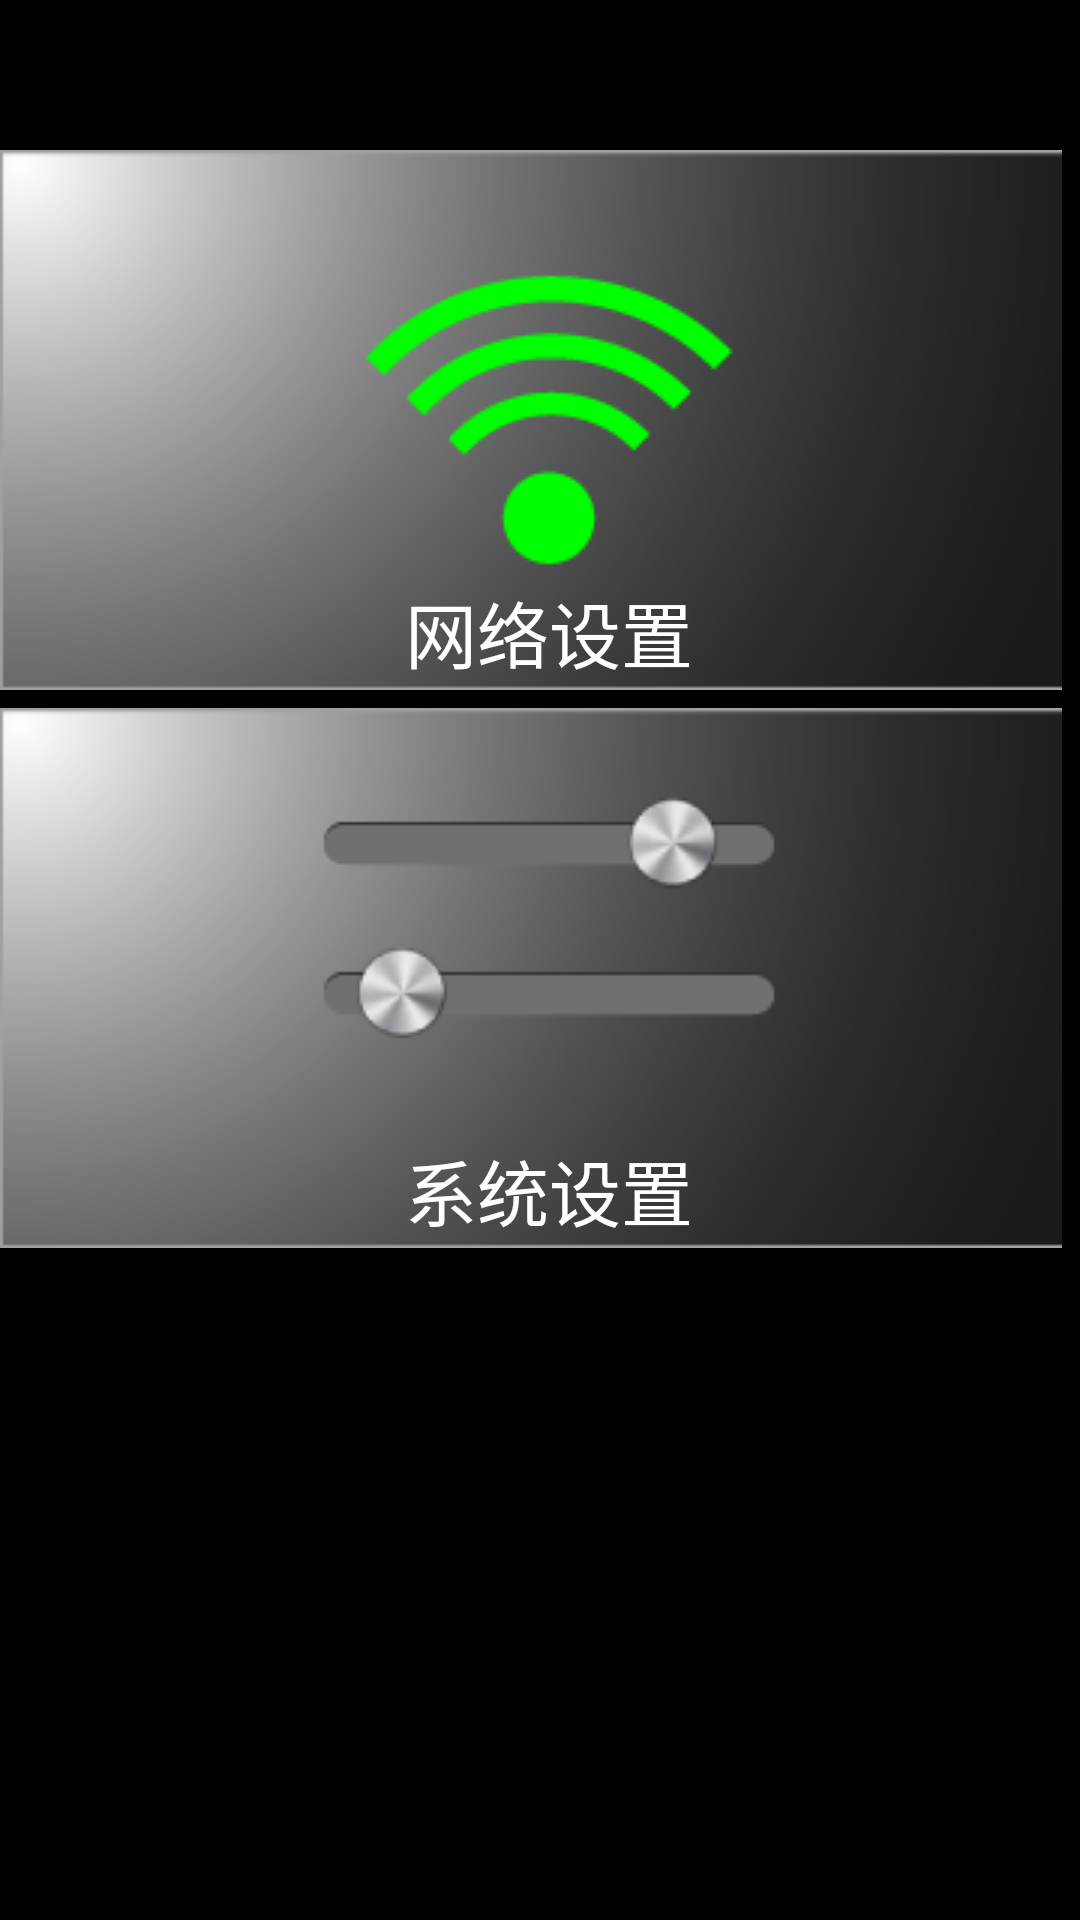

This screen was rendered from an Android layout file. Write that file and the resources it references.
<!-- AndroidManifest.xml: application theme android:Theme.NoTitleBar.Fullscreen -->
<!-- res/layout/settings.xml -->
<?xml version="1.0" encoding="utf-8"?>

<LinearLayout xmlns:android="http://schemas.android.com/apk/res/android"
    android:layout_width="fill_parent"
    android:layout_height="wrap_content"
    android:descendantFocusability="afterDescendants"
    android:gravity="center_horizontal"
    android:orientation="vertical" >

    <LinearLayout
        android:layout_width="wrap_content"
        android:layout_height="wrap_content"
        android:layout_marginBottom="6.0dip"
        android:layout_marginTop="50.0dip" >

        <FrameLayout
            android:layout_width="wrap_content"
            android:layout_height="wrap_content"
            android:layout_marginRight="6.0dip" >

            <ImageView
                android:id="@id/net_setup_iv"
                android:layout_width="366.0dip"
                android:layout_height="180.0dip"
                android:clickable="true"
                android:focusable="true"
                android:focusableInTouchMode="true"
                android:nextFocusUp="@id/settings"
                android:src="@drawable/net_setup_s" />

            <TextView
                android:layout_width="366.0dip"
                android:layout_height="wrap_content"
                android:layout_gravity="bottom"
                android:gravity="center_horizontal"
                android:padding="2.0dip"
                android:text="网络设置"
                android:textColor="@color/white"
                android:textSize="24.0dip" />
        </FrameLayout>

        <FrameLayout
            android:layout_width="wrap_content"
            android:layout_height="wrap_content"
            android:layout_marginRight="6.0dip" >

            <ImageView
                android:id="@id/ser_setup_iv"
                android:layout_width="180.0dip"
                android:layout_height="180.0dip"
                android:clickable="true"
                android:focusable="true"
                android:focusableInTouchMode="true"
                android:nextFocusUp="@id/settings"
                android:src="@drawable/ser_setup_s" />

            <TextView
                android:layout_width="180.0dip"
                android:layout_height="wrap_content"
                android:layout_gravity="bottom"
                android:gravity="center_horizontal"
                android:padding="2.0dip"
                android:text="服务器设置"
                android:textColor="@color/white"
                android:textSize="24.0dip" />
        </FrameLayout>

        <FrameLayout
            android:layout_width="wrap_content"
            android:layout_height="wrap_content"
            android:layout_marginRight="6.0dip" >

            <ImageView
                android:id="@id/remot_setup_iv"
                android:layout_width="180.0dip"
                android:layout_height="180.0dip"
                android:clickable="true"
                android:focusable="true"
                android:focusableInTouchMode="true"
                android:nextFocusUp="@id/settings"
                android:src="@drawable/remot_setup_s" />

            <TextView
                android:layout_width="180.0dip"
                android:layout_height="wrap_content"
                android:layout_gravity="bottom"
                android:gravity="center_horizontal"
                android:padding="2.0dip"
                android:text="快捷键设置"
                android:textColor="@color/white"
                android:textSize="24.0dip" />
        </FrameLayout>

        <FrameLayout
            android:layout_width="wrap_content"
            android:layout_height="wrap_content"
            android:layout_marginRight="6.0dip" >

            <ImageView
                android:id="@id/channel_setup_iv"
                android:layout_width="wrap_content"
                android:layout_height="wrap_content"
                android:clickable="true"
                android:focusable="true"
                android:focusableInTouchMode="true"
                android:nextFocusUp="@id/settings"
                android:src="@drawable/channel_setup_s" />

            <TextView
                android:layout_width="180.0dip"
                android:layout_height="wrap_content"
                android:layout_gravity="bottom"
                android:gravity="center_horizontal"
                android:padding="2.0dip"
                android:text="频道设置"
                android:textColor="@color/white"
                android:textSize="24.0dip" />
        </FrameLayout>

        <FrameLayout
            android:layout_width="wrap_content"
            android:layout_height="wrap_content" >

            <ImageView
                android:id="@id/vod_setup_iv"
                android:layout_width="180.0dip"
                android:layout_height="180.0dip"
                android:clickable="true"
                android:focusable="true"
                android:focusableInTouchMode="true"
                android:nextFocusUp="@id/settings"
                android:src="@drawable/vod_setup_s" />

            <TextView
                android:layout_width="180.0dip"
                android:layout_height="wrap_content"
                android:layout_gravity="bottom"
                android:gravity="center_horizontal"
                android:padding="2.0dip"
                android:text="点播设置"
                android:textColor="@color/white"
                android:textSize="24.0dip" />
        </FrameLayout>
    </LinearLayout>

    <LinearLayout
        android:id="@id/settings_layout"
        android:layout_width="wrap_content"
        android:layout_height="wrap_content" >

        <FrameLayout
            android:layout_width="wrap_content"
            android:layout_height="wrap_content"
            android:layout_marginRight="6.0dip" >

            <ImageView
                android:id="@id/system_setup_iv"
                android:layout_width="366.0dip"
                android:layout_height="180.0dip"
                android:clickable="true"
                android:focusable="true"
                android:focusableInTouchMode="true"
                android:src="@drawable/system_setup_s" />

            <TextView
                android:layout_width="366.0dip"
                android:layout_height="wrap_content"
                android:layout_gravity="bottom"
                android:gravity="center_horizontal"
                android:padding="2.0dip"
                android:text="系统设置"
                android:textColor="@color/white"
                android:textSize="24.0dip" />
        </FrameLayout>

        <FrameLayout
            android:layout_width="wrap_content"
            android:layout_height="wrap_content"
            android:layout_marginRight="6.0dip" >

            <ImageView
                android:id="@id/reg_setup_iv"
                android:layout_width="180.0dip"
                android:layout_height="180.0dip"
                android:clickable="true"
                android:focusable="true"
                android:focusableInTouchMode="true"
                android:src="@drawable/reg_setup_s" />

            <TextView
                android:layout_width="180.0dip"
                android:layout_height="wrap_content"
                android:layout_gravity="bottom"
                android:gravity="center_horizontal"
                android:padding="2.0dip"
                android:text="登录/注册"
                android:textColor="@color/white"
                android:textSize="24.0dip" />
        </FrameLayout>

        <FrameLayout
            android:layout_width="wrap_content"
            android:layout_height="wrap_content"
            android:layout_marginRight="6.0dip" >

            <ImageView
                android:id="@id/clear_setup_iv"
                android:layout_width="wrap_content"
                android:layout_height="wrap_content"
                android:clickable="true"
                android:focusable="true"
                android:focusableInTouchMode="true"
                android:src="@drawable/clear_setup_s" />

            <TextView
                android:layout_width="180.0dip"
                android:layout_height="wrap_content"
                android:layout_gravity="bottom"
                android:gravity="center_horizontal"
                android:padding="2.0dip"
                android:text="清理缓存"
                android:textColor="@color/white"
                android:textSize="24.0dip" />
        </FrameLayout>

        <FrameLayout
            android:layout_width="wrap_content"
            android:layout_height="wrap_content"
            android:layout_marginRight="6.0dip" >

            <ImageView
                android:id="@id/testspeed_setup_iv"
                android:layout_width="180.0dip"
                android:layout_height="180.0dip"
                android:clickable="true"
                android:focusable="true"
                android:focusableInTouchMode="true"
                android:src="@drawable/testspeed_setup_s" />

            <TextView
                android:layout_width="180.0dip"
                android:layout_height="wrap_content"
                android:layout_gravity="bottom"
                android:gravity="center_horizontal"
                android:padding="2.0dip"
                android:text="速度测试"
                android:textColor="@color/white"
                android:textSize="24.0dip" />
        </FrameLayout>

        <FrameLayout
            android:layout_width="wrap_content"
            android:layout_height="wrap_content" >

            <ImageView
                android:id="@id/scaler_setup_iv"
                android:layout_width="180.0dip"
                android:layout_height="180.0dip"
                android:clickable="true"
                android:focusable="true"
                android:focusableInTouchMode="true"
                android:src="@drawable/scaler_setup_s" />

            <TextView
                android:layout_width="180.0dip"
                android:layout_height="wrap_content"
                android:layout_gravity="bottom"
                android:gravity="center_horizontal"
                android:padding="2.0dip"
                android:text="屏幕比例"
                android:textColor="@color/white"
                android:textSize="24.0dip" />
        </FrameLayout>
    </LinearLayout>

    <ImageView
        android:id="@id/settings_reflected_img"
        android:layout_width="wrap_content"
        android:layout_height="100.0dip"
        android:layout_marginTop="1.0dip" />

</LinearLayout>
<!-- resources referenced by this layout -->
<resources>
  <color name="white">#ffffffff</color>
  <!-- drawable channel_setup_s (drawable) -->
  <?xml version="1.0" encoding="utf-8"?>
  
  <selector
    xmlns:android="http://schemas.android.com/apk/res/android">
      <item android:state_focused="true" android:drawable="@drawable/channel_setup_h" />
      <item android:state_pressed="true" android:drawable="@drawable/channel_setup_h" />
      <item android:drawable="@drawable/channel_setup_n" />
  </selector>
  <!-- drawable clear_setup_s (drawable) -->
  <?xml version="1.0" encoding="utf-8"?>
  
  <selector
    xmlns:android="http://schemas.android.com/apk/res/android">
      <item android:state_focused="true" android:drawable="@drawable/clear_setup_h" />
      <item android:state_pressed="true" android:drawable="@drawable/clear_setup_h" />
      <item android:drawable="@drawable/clear_setup_n" />
  </selector>
  <!-- drawable net_setup_s (drawable) -->
  <?xml version="1.0" encoding="utf-8"?>
  
  <selector
    xmlns:android="http://schemas.android.com/apk/res/android">
      <item android:state_focused="true" android:drawable="@drawable/net_setup_h" />
      <item android:state_pressed="true" android:drawable="@drawable/net_setup_h" />
      <item android:drawable="@drawable/net_setup_n" />
  </selector>
  <!-- drawable reg_setup_s (drawable) -->
  <?xml version="1.0" encoding="utf-8"?>
  
  <selector
    xmlns:android="http://schemas.android.com/apk/res/android">
      <item android:state_focused="true" android:drawable="@drawable/reg_setup_h" />
      <item android:state_pressed="true" android:drawable="@drawable/reg_setup_h" />
      <item android:drawable="@drawable/reg_setup_n" />
  </selector>
  <!-- drawable remot_setup_s (drawable) -->
  <?xml version="1.0" encoding="utf-8"?>
  
  <selector
    xmlns:android="http://schemas.android.com/apk/res/android">
      <item android:state_focused="true" android:drawable="@drawable/remot_setup_h" />
      <item android:state_pressed="true" android:drawable="@drawable/remot_setup_h" />
      <item android:drawable="@drawable/remot_setup_n" />
  </selector>
  <!-- drawable scaler_setup_s (drawable) -->
  <?xml version="1.0" encoding="utf-8"?>
  
  <selector
    xmlns:android="http://schemas.android.com/apk/res/android">
      <item android:state_focused="true" android:drawable="@drawable/scaler_setup_h" />
      <item android:state_pressed="true" android:drawable="@drawable/scaler_setup_h" />
      <item android:drawable="@drawable/scaler_setup_n" />
  </selector>
  <!-- drawable ser_setup_s (drawable) -->
  <?xml version="1.0" encoding="utf-8"?>
  
  <selector
    xmlns:android="http://schemas.android.com/apk/res/android">
      <item android:state_focused="true" android:drawable="@drawable/ser_setup_h" />
      <item android:state_pressed="true" android:drawable="@drawable/ser_setup_h" />
      <item android:drawable="@drawable/ser_setup_n" />
  </selector>
  <!-- drawable system_setup_s (drawable) -->
  <?xml version="1.0" encoding="utf-8"?>
  
  <selector
    xmlns:android="http://schemas.android.com/apk/res/android">
      <item android:state_focused="true" android:drawable="@drawable/system_setup_h" />
      <item android:state_pressed="true" android:drawable="@drawable/system_setup_h" />
      <item android:drawable="@drawable/system_setup_n" />
  </selector>
  <!-- drawable vod_setup_s (drawable) -->
  <?xml version="1.0" encoding="utf-8"?>
  
  <selector
    xmlns:android="http://schemas.android.com/apk/res/android">
      <item android:state_focused="true" android:drawable="@drawable/vod_setup_h" />
      <item android:state_pressed="true" android:drawable="@drawable/vod_setup_h" />
      <item android:drawable="@drawable/vod_setup_n" />
  </selector>
</resources>
